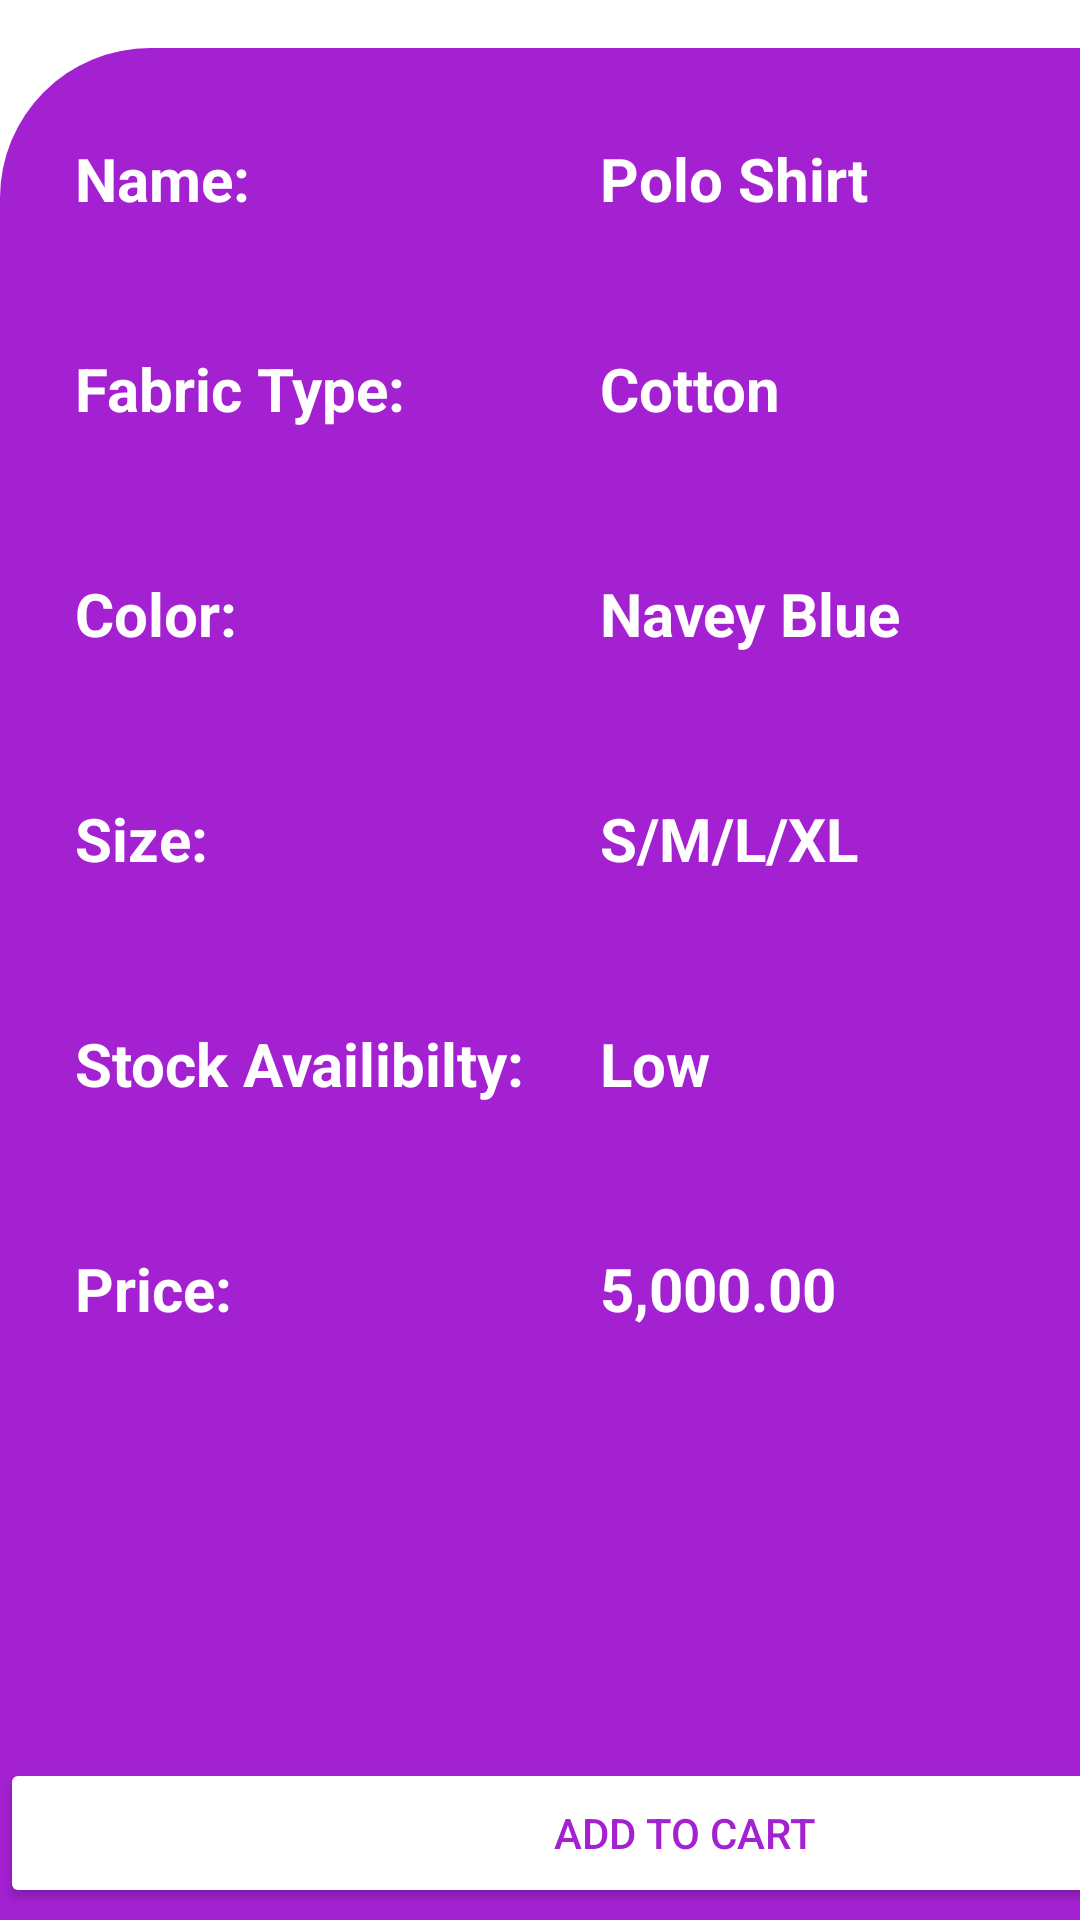

Android layout source for this screen:
<!-- AndroidManifest.xml: application theme Theme.MCProject2 -->
<!-- res/layout/shirt1.xml -->
<?xml version="1.0" encoding="utf-8"?>
<androidx.constraintlayout.widget.ConstraintLayout xmlns:android="http://schemas.android.com/apk/res/android"
    xmlns:app="http://schemas.android.com/apk/res-auto"
    xmlns:tools="http://schemas.android.com/tools"
    android:id="@+id/main"
    android:layout_width="match_parent"
    android:layout_height="match_parent"
    tools:context=".Shirt1Activity">

    <androidx.constraintlayout.widget.ConstraintLayout
        android:id="@+id/constraintLayout"
        android:layout_width="408dp"
        android:layout_height="336dp"
        android:background="@drawable/round_from_bottom"
        app:layout_constraintEnd_toEndOf="parent"
        app:layout_constraintStart_toStartOf="parent"
        app:layout_constraintTop_toTopOf="parent">

        <ImageView
            android:id="@+id/imageView4"
            android:layout_width="280dp"
            android:layout_height="259dp"
            app:layout_constraintBottom_toBottomOf="parent"
            app:layout_constraintEnd_toEndOf="parent"
            app:layout_constraintStart_toStartOf="parent"
            app:layout_constraintTop_toTopOf="parent"
            app:layout_constraintVertical_bias="0.42"
            app:srcCompat="@drawable/shirt8" />
    </androidx.constraintlayout.widget.ConstraintLayout>

    <RelativeLayout
        android:layout_width="457dp"
        android:layout_height="624dp"
        android:background="@drawable/round_from_top"
        app:layout_constraintBottom_toBottomOf="parent"
        app:layout_constraintEnd_toEndOf="parent"
        app:layout_constraintHorizontal_bias="0.0"
        app:layout_constraintStart_toStartOf="parent"
        app:layout_constraintTop_toBottomOf="@+id/constraintLayout"
        app:layout_constraintVertical_bias="1.0">

        <TextView
            android:id="@+id/textView14"
            android:layout_width="wrap_content"
            android:layout_height="wrap_content"
            android:layout_marginStart="25dp"
            android:layout_marginTop="30dp"
            android:text="Name:"
            android:textColor="@color/white"
            android:textSize="20dp"
            android:textStyle="bold"
            tools:layout_editor_absoluteX="17dp"
            tools:layout_editor_absoluteY="208dp" />

        <TextView
            android:id="@+id/textView15"
            android:layout_width="wrap_content"
            android:layout_height="wrap_content"
            android:layout_marginStart="200dp"
            android:layout_marginTop="30dp"
            android:text="Polo Shirt"
            android:textColor="@color/white"
            android:textSize="20dp"
            android:textStyle="bold"
            tools:layout_editor_absoluteX="17dp"
            tools:layout_editor_absoluteY="208dp" />

        <TextView
            android:id="@+id/textView16"
            android:layout_width="wrap_content"
            android:layout_height="wrap_content"
            android:layout_marginStart="25dp"
            android:layout_marginTop="100dp"
            android:text="Fabric Type:"
            android:textColor="@color/white"
            android:textSize="20dp"
            android:textStyle="bold"
            tools:layout_editor_absoluteX="17dp"
            tools:layout_editor_absoluteY="208dp" />

        <TextView
            android:id="@+id/textView17"
            android:layout_width="wrap_content"
            android:layout_height="wrap_content"
            android:layout_marginStart="200dp"
            android:layout_marginTop="100dp"
            android:text="Cotton"
            android:textColor="@color/white"
            android:textSize="20dp"
            android:textStyle="bold"
            tools:layout_editor_absoluteX="17dp"
            tools:layout_editor_absoluteY="208dp" />

        <TextView
            android:id="@+id/textView18"
            android:layout_width="wrap_content"
            android:layout_height="wrap_content"
            android:layout_marginStart="25dp"
            android:layout_marginTop="175dp"
            android:text="Color:"
            android:textColor="@color/white"
            android:textSize="20dp"
            android:textStyle="bold"
            tools:layout_editor_absoluteX="17dp"
            tools:layout_editor_absoluteY="208dp" />

        <TextView
            android:id="@+id/textView19"
            android:layout_width="wrap_content"
            android:layout_height="wrap_content"
            android:layout_marginStart="200dp"
            android:layout_marginTop="175dp"
            android:text="Navey Blue"
            android:textColor="@color/white"
            android:textSize="20dp"
            android:textStyle="bold"
            tools:layout_editor_absoluteX="17dp"
            tools:layout_editor_absoluteY="208dp" />

        <TextView
            android:id="@+id/textView20"
            android:layout_width="wrap_content"
            android:layout_height="wrap_content"
            android:layout_marginStart="25dp"
            android:layout_marginTop="250dp"
            android:text="Size:"
            android:textColor="@color/white"
            android:textSize="20dp"
            android:textStyle="bold"
            tools:layout_editor_absoluteX="17dp"
            tools:layout_editor_absoluteY="208dp" />

        <TextView
            android:id="@+id/textView21"
            android:layout_width="wrap_content"
            android:layout_height="wrap_content"
            android:layout_marginStart="200dp"
            android:layout_marginTop="250dp"
            android:text="S/M/L/XL"
            android:textColor="@color/white"
            android:textSize="20dp"
            android:textStyle="bold"
            tools:layout_editor_absoluteX="17dp"
            tools:layout_editor_absoluteY="208dp" />

        <TextView
            android:id="@+id/textView22"
            android:layout_width="wrap_content"
            android:layout_height="wrap_content"
            android:layout_marginStart="25dp"
            android:layout_marginTop="325dp"
            android:text="Stock Availibilty:"
            android:textColor="@color/white"
            android:textSize="20dp"
            android:textStyle="bold"
            tools:layout_editor_absoluteX="17dp"
            tools:layout_editor_absoluteY="208dp" />

        <TextView
            android:id="@+id/textView23"
            android:layout_width="wrap_content"
            android:layout_height="wrap_content"
            android:layout_marginStart="200dp"
            android:layout_marginTop="325dp"
            android:text="Low"
            android:textColor="@color/white"
            android:textSize="20dp"
            android:textStyle="bold"
            tools:layout_editor_absoluteX="17dp"
            tools:layout_editor_absoluteY="208dp" />

        <TextView
            android:id="@+id/textView24"
            android:layout_width="wrap_content"
            android:layout_height="wrap_content"
            android:layout_marginStart="25dp"
            android:layout_marginTop="400dp"
            android:text="Price:"
            android:textColor="@color/white"
            android:textSize="20dp"
            android:textStyle="bold"
            tools:layout_editor_absoluteX="17dp"
            tools:layout_editor_absoluteY="208dp" />

        <TextView
            android:id="@+id/textView25"
            android:layout_width="wrap_content"
            android:layout_height="wrap_content"
            android:layout_marginStart="200dp"
            android:layout_marginTop="400dp"
            android:text="5,000.00"
            android:textColor="@color/white"
            android:textSize="20dp"
            android:textStyle="bold"
            tools:layout_editor_absoluteX="17dp"
            tools:layout_editor_absoluteY="208dp" />

        <Button
            android:id="@+id/button3"
            android:layout_width="match_parent"
            android:layout_height="50dp"
            android:layout_marginTop="570dp"
            android:backgroundTint="@color/white"
            android:text="Add to Cart"
            android:textColor="@color/purple_light" />


    </RelativeLayout>
</androidx.constraintlayout.widget.ConstraintLayout>
<!-- resources referenced by this layout -->
<resources>
  <color name="purple_light">#A421D2</color>
  <color name="white">#FFFFFFFF</color>
  <!-- drawable round_from_bottom (drawable) -->
  <?xml version="1.0" encoding="utf-8"?>
  <shape xmlns:android="http://schemas.android.com/apk/res/android">
      <solid android:color="@color/white" />
      <corners
          android:topLeftRadius="0dp"
          android:topRightRadius="0dp"
          android:bottomLeftRadius="50dp"
          android:bottomRightRadius="50dp" />
  </shape>
  <!-- drawable round_from_top (drawable) -->
  <?xml version="1.0" encoding="utf-8"?>
  <shape xmlns:android="http://schemas.android.com/apk/res/android">
      <solid android:color="@color/purple_light" />
      <corners
          android:topLeftRadius="50dp"
          android:topRightRadius="50dp"
          android:bottomLeftRadius="0dp"
          android:bottomRightRadius="0dp" />
  </shape>
  <!-- drawable shirt8: jpeg bitmap (drawable, 188802 bytes) -->
  <style name="Theme.MCProject2" parent="Base.Theme.MCProject2" />
  <style name="Base.Theme.MCProject2" parent="Theme.Material3.DayNight.NoActionBar">
          
          
      </style>
</resources>
